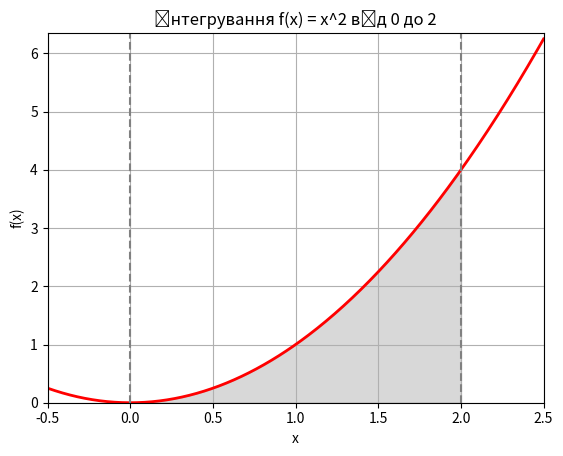

The matplotlib source for this figure:
import numpy as np
import matplotlib.pyplot as plt
import scipy.integrate as spi

# Визначення функції для інтегрування
def f(x):
    return x ** 2

# Межі інтегрування
a = 0
b = 2

# Метод Монте-Карло для обчислення інтегралу
def monte_carlo_integration(f, a, b, num_points):
    x_random = np.random.uniform(a, b, num_points)
    y_random = f(x_random)
    integral_value = (b - a) * np.mean(y_random)
    return integral_value

# Кількість точок для методу Монте-Карло
num_points = 10000

# Обчислення інтегралу за допомогою методу Монте-Карло
mc_result = monte_carlo_integration(f, a, b, num_points)

# Обчислення інтегралу за допомогою SciPy (функція quad)
quad_result, quad_error = spi.quad(f, a, b)

# Порівняння результатів
print(f"Результат за допомогою методу Монте-Карло: {mc_result}")
print(f"Результат за допомогою функції quad з SciPy: {quad_result}")
print(f"Різниця між результатами: {abs(mc_result - quad_result)}")

# Створення графіка
x = np.linspace(-0.5, 2.5, 400)
y = f(x)

fig, ax = plt.subplots()

# Малювання функції
ax.plot(x, y, 'r', linewidth=2)

# Заповнення області під кривою (інтегральна площа)
ix = np.linspace(a, b)
iy = f(ix)
ax.fill_between(ix, iy, color='gray', alpha=0.3)

# Налаштування графіка
ax.set_xlim([x[0], x[-1]])
ax.set_ylim([0, max(y) + 0.1])
ax.set_xlabel('x')
ax.set_ylabel('f(x)')
ax.axvline(x=a, color='gray', linestyle='--')
ax.axvline(x=b, color='gray', linestyle='--')
ax.set_title(f'Інтегрування f(x) = x^2 від {a} до {b}')

plt.grid()
plt.show()
